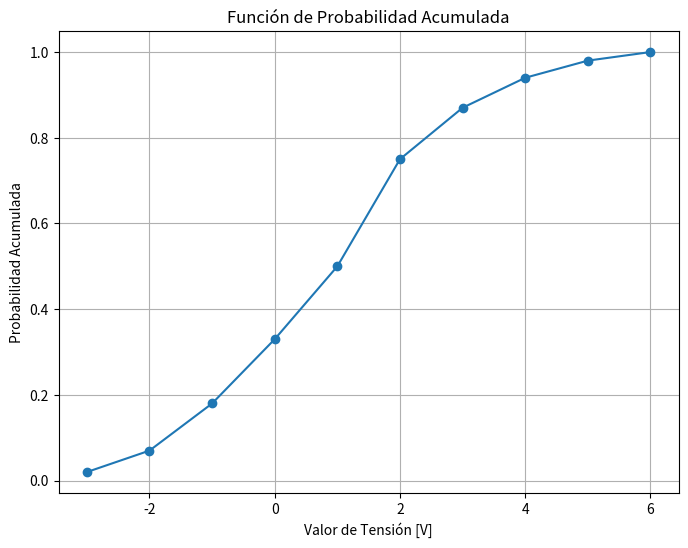

Python code for this plot:
import numpy as np
import matplotlib.pyplot as plt

# Valores de tensión y cantidad de muestras del histograma
tension_values = np.array([-3, -2, -1, 0, 1, 2, 3, 4, 5, 6])
samples = np.array([200, 500, 1100, 1500, 1700, 2500, 1200, 700, 400, 200])

# Normalizar las muestras para obtener la función de densidad de probabilidad (FDP)
pdf = samples / samples.sum()

# Calcular la función de probabilidad acumulada (FPA)
cdf = np.cumsum(pdf)

# Crear el gráfico
plt.figure(figsize=(8, 6))
plt.plot(tension_values, cdf, marker='o')
plt.title('Función de Probabilidad Acumulada')
plt.xlabel('Valor de Tensión [V]')
plt.ylabel('Probabilidad Acumulada')
plt.grid(True)
plt.show()
